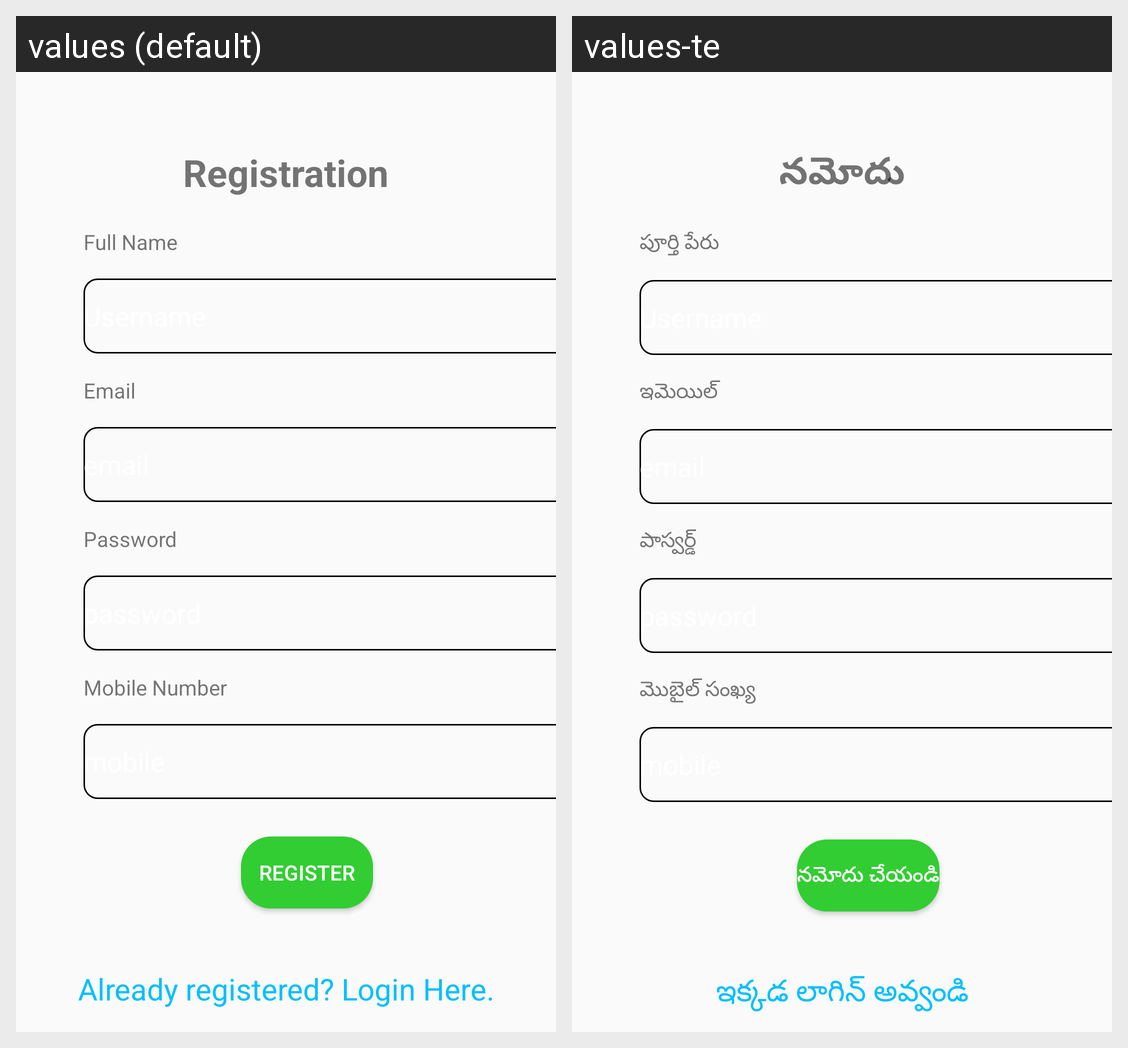

Translations of the strings shown on this Android screen, per locale in the grid:
Android screen res/layout/activity_main.xml rendered under 2 locales, left to right: values (default), values-te. Device: Nexus 5 (rendered at 1080×1920; each locale shown at half size, 540×960, under a caption strip naming it); theme Theme.MajorProject.
Strings drawn on this screen, with the default value and each locale's value (text and hints the layout hard-codes, and strings that could not be matched under every locale, appear in the picture but are not listed):

reg
  values: Registration
  values-te: నమోదు

name
  values: Full Name
  values-te: పూర్తి పేరు

email
  values: Email
  values-te: ఇమెయిల్

pass
  values: Password
  values-te: పాస్వర్డ్

mobile
  values: Mobile Number
  values-te: మొబైల్ సంఖ్య

reg1
  values: Register
  values-te: నమోదు చేయండి

golog
  values: Already registered? Login Here.
  values-te: ఇక్కడ లాగిన్ అవ్వండి
